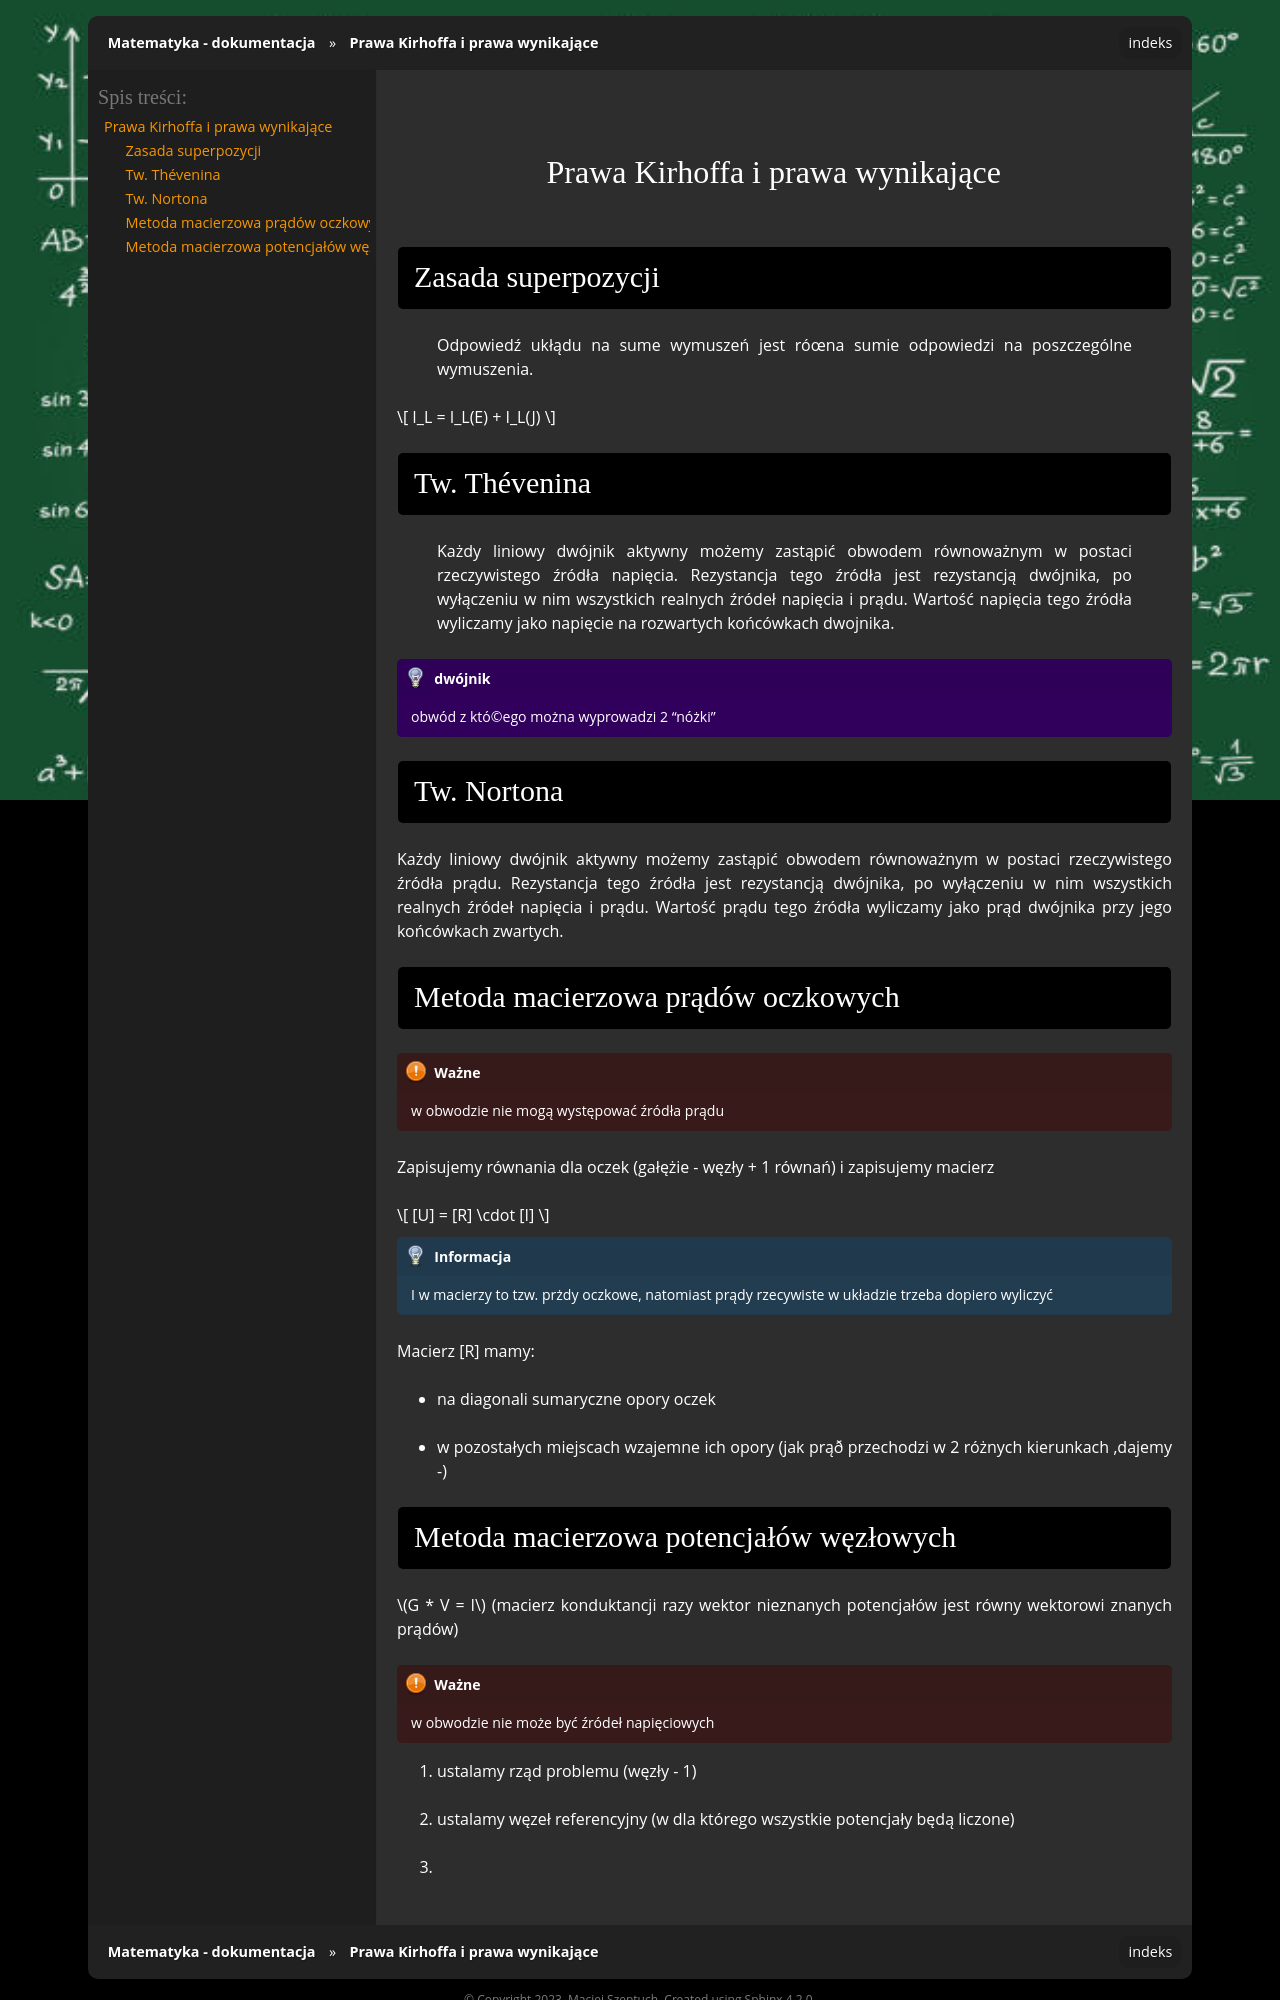

repository: gucio321/matematyka · page: assets/notes/04kabelki/kabelki_2025.03.2.html · generator: sphinx

## Prawa Kirhoffa i prawa wynikające

### Zasada superpozycji

> Odpowiedź ukłądu na sume wymuszeń jest róœna sumie odpowiedzi na poszczególne wymuszenia.

$$
I_L = I_L(E) + I_L(J)
$$

### Tw. Thévenina

> Każdy liniowy dwójnik aktywny możemy zastąpić obwodem równoważnym w postaci rzeczywistego źródła napięcia. Rezystancja tego źródła jest rezystancją dwójnika, po wyłączeniu w nim wszystkich realnych źródeł napięcia i prądu. Wartość napięcia tego źródła wyliczamy jako napięcie na rozwartych końcówkach dwojnika.

```{admonition} dwójnik
obwód z któ©ego można wyprowadzi 2 "nóżki"
```

### Tw. Nortona

 Każdy liniowy dwójnik aktywny możemy zastąpić obwodem równoważnym w postaci rzeczywistego źródła prądu. Rezystancja tego źródła jest rezystancją dwójnika, po wyłączeniu w nim wszystkich realnych źródeł napięcia i prądu. Wartość prądu tego źródła wyliczamy jako prąd dwójnika przy jego końcówkach zwartych.

### Metoda macierzowa prądów oczkowych

```{important}
w obwodzie nie mogą występować źródła prądu
```

Zapisujemy równania dla oczek (gałężie - węzły + 1 równań) i zapisujemy macierz

$$
[U] = [R] \cdot [I]
$$

```{note}
I w macierzy to tzw. prżdy oczkowe, natomiast prądy rzecywiste w układzie trzeba dopiero wyliczyć
```

Macierz [R] mamy:
- na diagonali sumaryczne opory oczek
- w pozostałych miejscach wzajemne ich opory (jak prąð przechodzi w 2 różnych kierunkach ,dajemy -)
